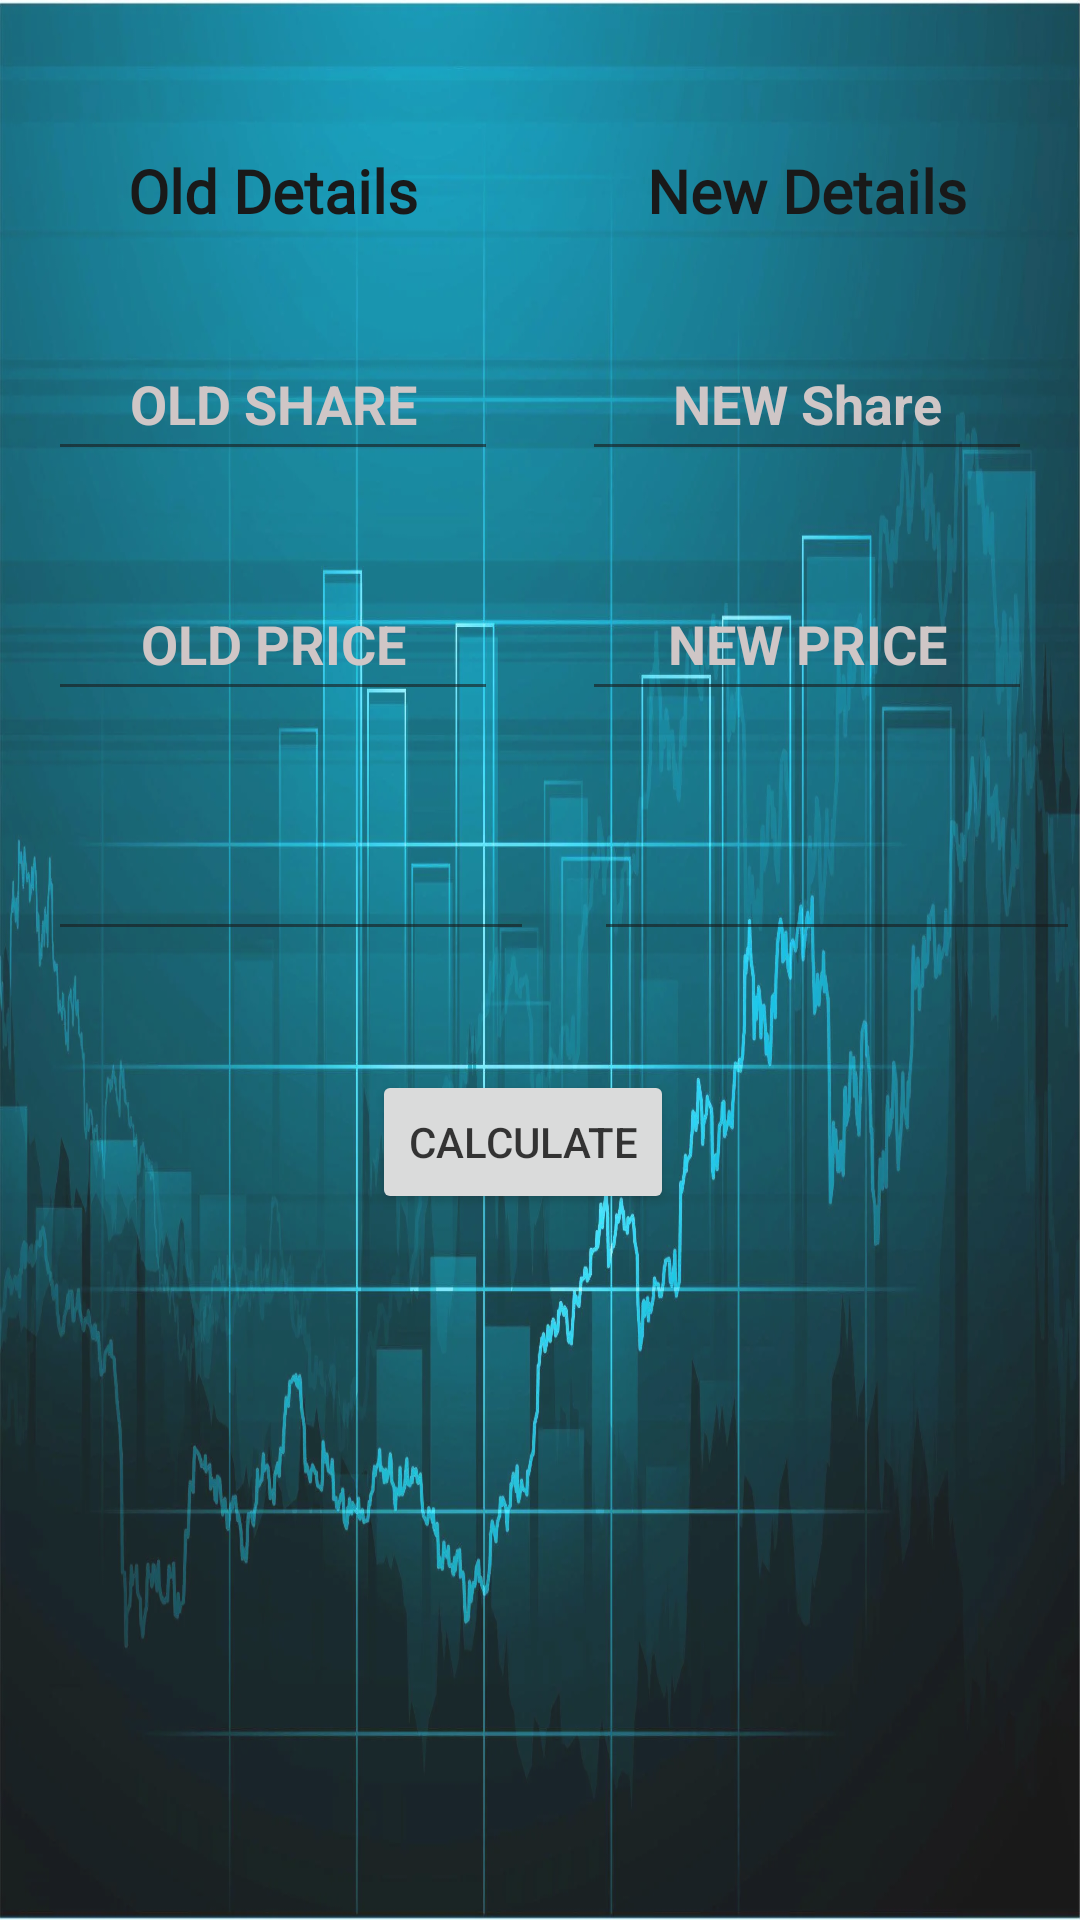

Produce the Android XML layout that renders to this screen, including the resource entries it uses.
<!-- AndroidManifest.xml: application theme Theme.StockAverage -->
<!-- res/layout/activity_main.xml -->
<?xml version="1.0" encoding="utf-8"?>
<androidx.constraintlayout.widget.ConstraintLayout xmlns:android="http://schemas.android.com/apk/res/android"
    xmlns:app="http://schemas.android.com/apk/res-auto"
    xmlns:tools="http://schemas.android.com/tools"
    android:layout_width="match_parent"
    android:layout_height="match_parent"
    android:background="@drawable/stock"


    android:alpha="0.9"



    tools:context=".MainActivity"
    tools:ignore="NamespaceTypo">


    <TextView
        android:id="@+id/textView2"
        android:layout_width="wrap_content"
        android:layout_height="wrap_content"
        android:layout_marginTop="50dp"
        android:fontFamily="@font/roboto_black_italic"
        android:text="@string/old_details"

        android:textColor="#000000"
        android:textColorHighlight="#AE0202"
        android:textColorHint="#C61515"
        android:textColorLink="#C12121"
        android:textSize="20sp"
        android:textStyle="bold"
        app:layout_constraintEnd_toEndOf="@+id/oldShare"
        app:layout_constraintStart_toStartOf="@+id/oldShare"
        app:layout_constraintTop_toTopOf="parent" />

    <EditText
        android:id="@+id/oldShare"
        android:layout_width="150dp"
        android:layout_height="48dp"
        android:layout_marginStart="16dp"
        android:layout_marginTop="32dp"
        android:ems="6"
        android:gravity="center"
        android:hint="@string/old_share"
        android:inputType="numberSigned"
        android:minHeight="48dp"

        android:textColor="#F6F6F6"
        android:textColorHint="#CAC0C0"
        android:textStyle="bold"
        app:layout_constraintStart_toStartOf="parent"
        app:layout_constraintTop_toBottomOf="@+id/textView2"
        tools:ignore="SpeakableTextPresentCheck,TextContrastCheck"
        android:autofillHints="" />

    <EditText
        android:id="@+id/price1"
        android:layout_width="150dp"
        android:layout_height="48dp"
        android:layout_marginStart="16dp"
        android:layout_marginTop="32dp"
        android:ems="6"
        android:gravity="center"
        android:hint="@string/old_price"
        android:inputType="numberSigned"
        android:minHeight="48dp"
        android:textColor="#FFFFFF"
        android:textColorHighlight="#FDFAFA"

        android:textColorHint="#CAC0C0"
        android:textColorLink="#FBF8F8"
        android:textStyle="bold"
        app:layout_constraintStart_toStartOf="parent"
        app:layout_constraintTop_toBottomOf="@+id/oldShare"
        tools:ignore="SpeakableTextPresentCheck"
        android:autofillHints="" />

    <TextView
        android:id="@+id/textView3"
        android:layout_width="wrap_content"
        android:layout_height="wrap_content"
        android:layout_marginTop="50dp"
        android:fontFamily="@font/roboto_black_italic"
        android:text="@string/new_details"
        android:textColor="#000000"
        android:textSize="20sp"
        android:textStyle="bold"
        app:layout_constraintEnd_toEndOf="@+id/newShare"
        app:layout_constraintStart_toStartOf="@+id/newShare"
        app:layout_constraintTop_toTopOf="parent"
        tools:ignore="TextContrastCheck" />

    <EditText
        android:id="@+id/newShare"
        android:layout_width="150dp"
        android:layout_height="48dp"
        android:layout_marginTop="32dp"
        android:layout_marginEnd="16dp"
        android:ems="6"
        android:gravity="center"
        android:hint="@string/new_share"
        android:inputType="numberSigned"
        android:minHeight="48dp"
        android:textColor="#FFFFFF"
        android:textColorHighlight="#EDEBEB"

        android:textColorHint="#CAC0C0"
        android:textColorLink="#FFFCFC"
        android:textStyle="bold"
        app:layout_constraintEnd_toEndOf="parent"
        app:layout_constraintTop_toBottomOf="@+id/textView3"
        android:autofillHints="" />

    <EditText
        android:id="@+id/newPrice"
        android:layout_width="150dp"
        android:layout_height="48dp"
        android:layout_marginTop="32dp"
        android:layout_marginEnd="16dp"
        android:ems="6"
        android:gravity="center"
        android:hint="@string/new_price"
        android:inputType="numberSigned"
        android:minHeight="48dp"
        android:textColor="#FFFFFF"
        android:textColorHint="#CAC0C0"
        android:textColorLink="#FFFAFA"
        android:textStyle="bold"
        app:layout_constraintEnd_toEndOf="parent"
        app:layout_constraintTop_toBottomOf="@+id/newShare"
        android:autofillHints="" />

    <EditText
        android:id="@+id/newInvestment"

        android:layout_width="162dp"
        android:layout_height="48dp"
        android:layout_marginTop="32dp"
        android:ems="8"
        android:inputType="textPersonName"
        android:minHeight="48dp"
        android:textColor="#FFFFFF"
        android:textColorLink="#FDFAFA"
        android:textSize="14sp"
        android:textStyle="bold"
        app:layout_constraintEnd_toEndOf="parent"
        app:layout_constraintTop_toBottomOf="@+id/newPrice"
        tools:ignore="SpeakableTextPresentCheck"
        android:autofillHints="" />

    <EditText
        android:id="@+id/oldInvestment"
        android:layout_width="162dp"
        android:layout_height="48dp"
        android:layout_marginStart="16dp"
        android:layout_marginTop="32dp"
        android:ems="8"
        android:inputType="textPersonName"
        android:minHeight="48dp"
        android:textColor="#FFFFFF"
        android:textColorLink="#FDFAFA"
        android:textSize="14sp"
        android:textStyle="bold"
        app:layout_constraintStart_toStartOf="parent"
        app:layout_constraintTop_toBottomOf="@+id/price1"
        tools:ignore="SpeakableTextPresentCheck"
        android:autofillHints="" />

    <Button
        android:id="@+id/button"
        android:layout_width="wrap_content"
        android:layout_height="wrap_content"
        android:text="@string/calculate"

        app:layout_constraintBottom_toBottomOf="parent"
        app:layout_constraintEnd_toStartOf="@+id/newInvestment"
        app:layout_constraintHorizontal_bias="0.673"
        app:layout_constraintStart_toEndOf="@+id/oldInvestment"
        app:layout_constraintTop_toBottomOf="@+id/oldInvestment"
        app:layout_constraintVertical_bias="0.144" />

    <TextView
        android:id="@+id/textView7"
        android:layout_width="290dp"
        android:layout_height="30dp"
        android:layout_marginTop="44dp"
        android:gravity="center"
        android:textColor="#E11313"
        android:textColorHint="#E4000000"
        android:textColorLink="#932020"
        android:textSize="18sp"

        android:textStyle="bold"
        app:layout_constraintEnd_toEndOf="parent"
        app:layout_constraintStart_toStartOf="parent"
        app:layout_constraintTop_toBottomOf="@+id/button" />

    <TextView
        android:id="@+id/textView8"
        android:layout_width="290dp"
        android:layout_height="30dp"
        android:layout_marginTop="32dp"
        android:gravity="center"
        android:textColor="#FF0000"
        android:textColorHint="#E4000000"
        android:textColorLink="#FAEEEE"
        android:textSize="18sp"
        android:textStyle="bold"
        app:layout_constraintEnd_toEndOf="parent"
        app:layout_constraintHorizontal_bias="0.5"
        app:layout_constraintStart_toStartOf="parent"
        app:layout_constraintTop_toBottomOf="@+id/textView7" />

    <TextView
        android:id="@+id/textView9"
        android:layout_width="290dp"
        android:layout_height="30dp"
        android:layout_marginTop="36dp"
        android:gravity="center"
        android:textColor="#FF0000"
        android:textColorHint="#E4000000"
        android:textColorLink="#FFF7F7"
        android:textSize="18sp"
        android:textStyle="bold"
        app:layout_constraintBottom_toBottomOf="parent"
        app:layout_constraintEnd_toEndOf="parent"
        app:layout_constraintStart_toStartOf="parent"
        app:layout_constraintTop_toBottomOf="@+id/textView8"
        app:layout_constraintVertical_bias="0.0" />

</androidx.constraintlayout.widget.ConstraintLayout>
<!-- resources referenced by this layout -->
<resources>
  <!-- drawable stock: webp bitmap (drawable, 164862 bytes) -->
  <string name="calculate">Calculate</string>
  <string name="new_details">New Details</string>
  <string name="new_price">NEW PRICE</string>
  <string name="new_share">NEW Share</string>
  <string name="old_details">Old Details</string>
  <string name="old_price">OLD PRICE</string>
  <string name="old_share">OLD SHARE</string>
  <style name="Theme.StockAverage" parent="Theme.MaterialComponents.DayNight.DarkActionBar">
          
          <item name="colorPrimary">@color/purple_500</item>
          <item name="colorPrimaryVariant">@color/purple_700</item>
          <item name="colorOnPrimary">@color/white</item>
          
          <item name="colorSecondary">@color/teal_200</item>
          <item name="colorSecondaryVariant">@color/teal_700</item>
          <item name="colorOnSecondary">@color/black</item>
          
          <item name="android:statusBarColor" tools:targetApi="l">?attr/colorPrimaryVariant</item>
          
      </style>
  <!-- not gathered from this repository: default colours our renderer supplied (Android Studio template values) -->
  <color name="purple_500">#FF6200EE</color>
  <color name="purple_700">#FF3700B3</color>
  <color name="teal_200">#FF03DAC5</color>
  <color name="teal_700">#FF018786</color>
  <color name="black">#FF000000</color>
  <color name="white">#FFFFFFFF</color>
</resources>
